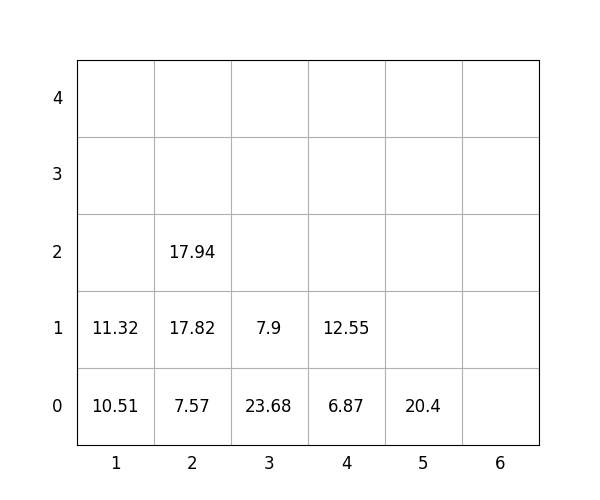

Data behind this chart, as committed beside it:
idx, loc_x, loc_y, loc_z, weight, group, score, seq, reloc, size(ft)
1, 5, 0, 0, 20.4, 3, 320.4, 1, 0, 20
2, 2, 0, 0, 7.57, 2, 207.6, 2, 0, 20
3, 2, 0, 1, 17.82, 2, 217.8, 3, 0, 20
4, 3, 0, 0, 23.68, 2, 223.7, 4, 0, 20
5, 1, 0, 0, 10.51, 0, 10.51, 5, 0, 20
6, 2, 0, 2, 17.94, 3, 317.9, 6, 0, 20
7, 1, 0, 1, 11.32, 1, 111.3, 7, 0, 20
8, 3, 0, 1, 7.9, 3, 307.9, 8, 0, 20
9, 4, 0, 0, 6.87, 2, 206.9, 9, 0, 20
10, 4, 0, 1, 12.55, 2, 212.6, 10, 0, 20
